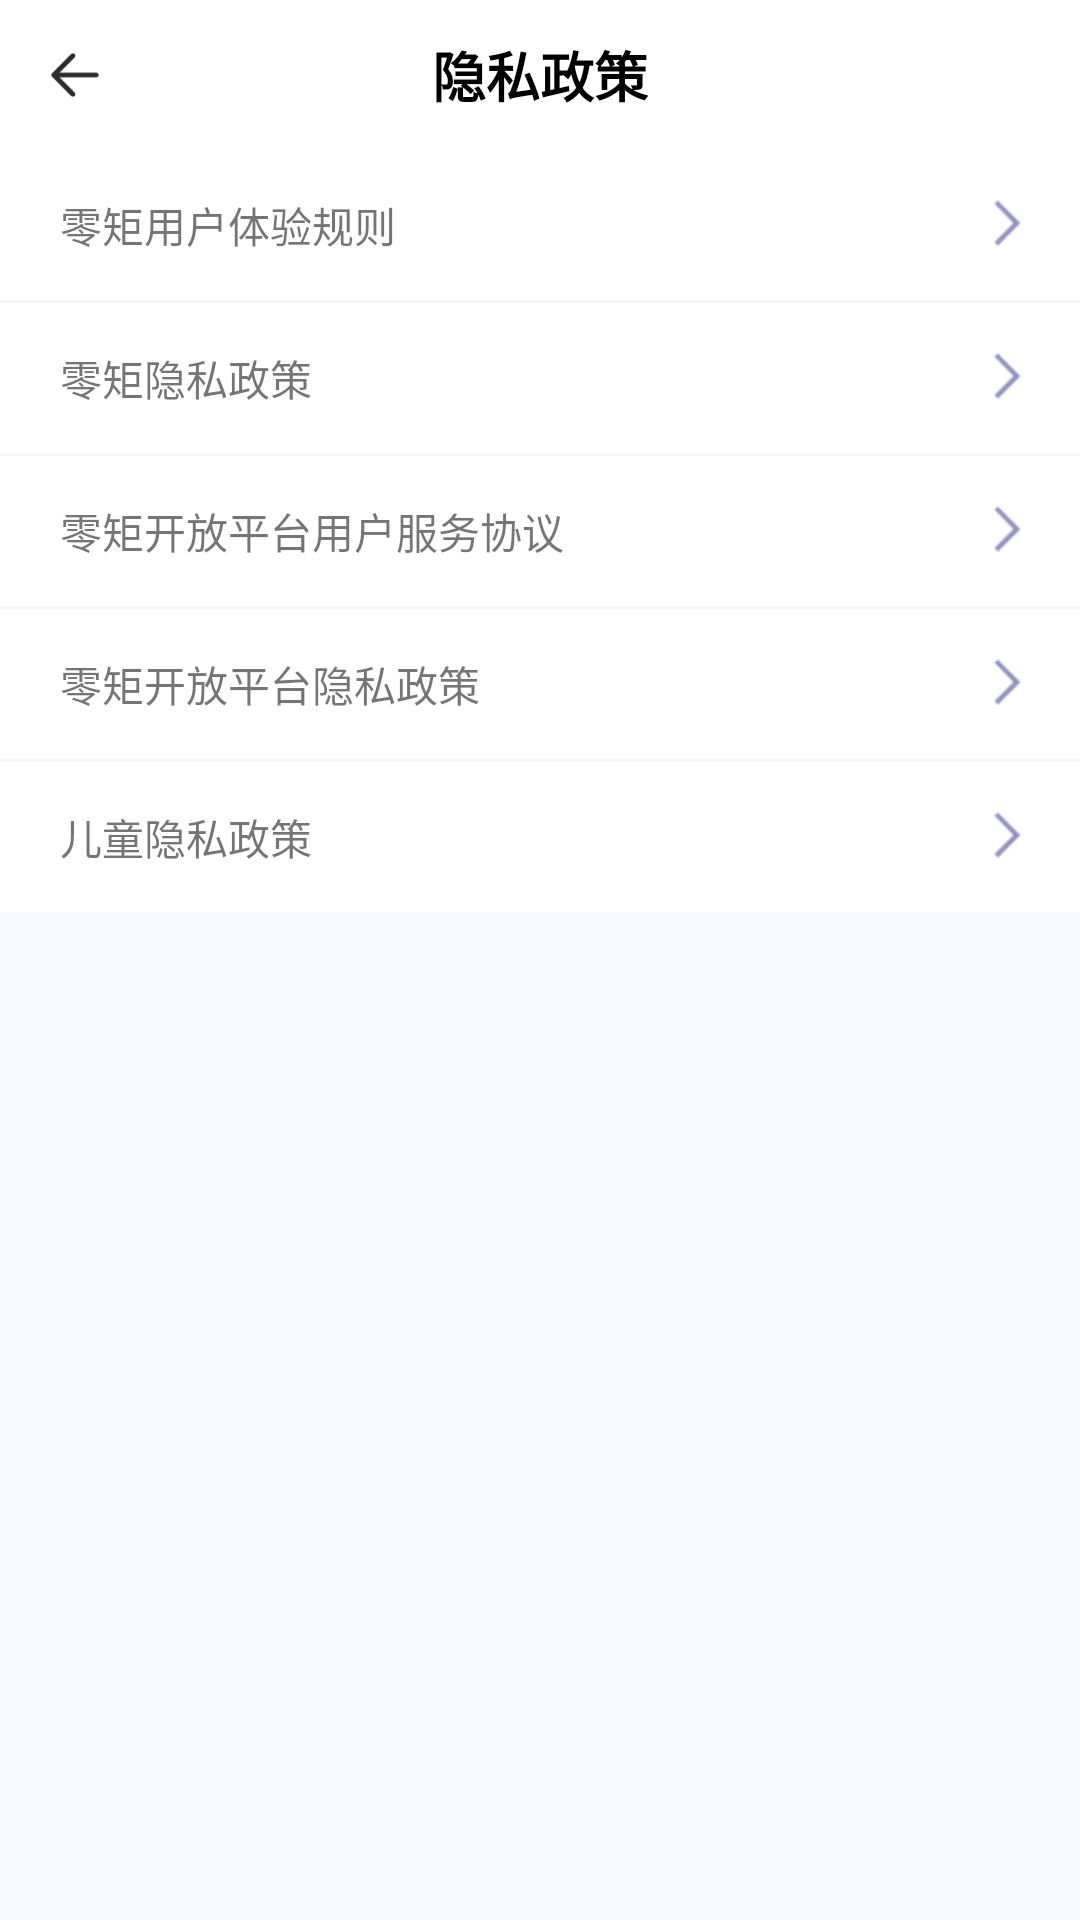

Android layout source for this screen:
<!-- AndroidManifest.xml: application theme Theme.ArixoChat -->
<!-- res/layout/activity_policy.xml -->
<?xml version="1.0" encoding="utf-8"?>
<LinearLayout xmlns:android="http://schemas.android.com/apk/res/android"
    xmlns:tools="http://schemas.android.com/tools"
    android:layout_width="match_parent"
    android:layout_height="match_parent"
    android:background="#f6f9ff"
    android:orientation="vertical"
    tools:context=".view.PolicyActivity">

    <RelativeLayout
        android:layout_width="match_parent"
        android:layout_height="50dp"
        android:background="@color/white">

        <RelativeLayout
            android:id="@+id/policy_back"
            android:layout_width="50dp"
            android:layout_height="50dp">

            <ImageView
                android:layout_width="18dp"
                android:layout_height="18dp"
                android:layout_centerInParent="true"
                android:contentDescription="@null"
                android:src="@drawable/policy_back" />
        </RelativeLayout>

        <TextView
            android:layout_width="wrap_content"
            android:layout_height="wrap_content"
            android:layout_centerInParent="true"
            android:text="@string/policy_title"
            android:textColor="@color/black"
            android:textSize="18sp"
            android:textStyle="bold" />
    </RelativeLayout>

    <LinearLayout
        android:layout_width="match_parent"
        android:layout_height="wrap_content"
        android:background="@color/white"
        android:orientation="vertical">

        <RelativeLayout
            android:id="@+id/policy_one"
            android:layout_width="wrap_content"
            android:layout_height="50dp"
            android:orientation="horizontal">

            <TextView
                android:layout_width="wrap_content"
                android:layout_height="wrap_content"
                android:layout_centerVertical="true"
                android:layout_marginStart="20dp"
                android:text="@string/policy_one"
                android:textSize="14sp" />

            <ImageView
                android:layout_width="40dp"
                android:layout_height="40dp"
                android:layout_alignParentEnd="true"
                android:layout_centerVertical="true"
                android:layout_marginEnd="5dp"
                android:contentDescription="@null"
                android:src="@drawable/setting_back2" />

        </RelativeLayout>

        <View
            android:layout_width="match_parent"
            android:layout_height="1dp"
            android:background="#f7f7f7" />

        <RelativeLayout
            android:id="@+id/policy_two"
            android:layout_width="wrap_content"
            android:layout_height="50dp"
            android:orientation="horizontal">

            <TextView
                android:layout_width="wrap_content"
                android:layout_height="wrap_content"
                android:layout_centerVertical="true"
                android:layout_marginStart="20dp"
                android:text="@string/policy_two"
                android:textSize="14sp" />

            <ImageView
                android:layout_width="40dp"
                android:layout_height="40dp"
                android:layout_alignParentEnd="true"
                android:layout_centerVertical="true"
                android:layout_marginEnd="5dp"
                android:contentDescription="@null"
                android:src="@drawable/setting_back2" />

        </RelativeLayout>

        <View
            android:layout_width="match_parent"
            android:layout_height="1dp"
            android:background="#f7f7f7" />

        <RelativeLayout
            android:id="@+id/policy_three"
            android:layout_width="wrap_content"
            android:layout_height="50dp"
            android:orientation="horizontal">

            <TextView
                android:layout_width="wrap_content"
                android:layout_height="wrap_content"
                android:layout_centerVertical="true"
                android:layout_marginStart="20dp"
                android:text="@string/policy_three"
                android:textSize="14sp" />

            <ImageView
                android:layout_width="40dp"
                android:layout_height="40dp"
                android:layout_alignParentEnd="true"
                android:layout_centerVertical="true"
                android:layout_marginEnd="5dp"
                android:contentDescription="@null"
                android:src="@drawable/setting_back2" />


        </RelativeLayout>

        <View
            android:layout_width="match_parent"
            android:layout_height="1dp"
            android:background="#f7f7f7" />

        <RelativeLayout
            android:id="@+id/policy_four"
            android:layout_width="wrap_content"
            android:layout_height="50dp"
            android:orientation="horizontal">

            <TextView
                android:layout_width="wrap_content"
                android:layout_height="wrap_content"
                android:layout_centerVertical="true"
                android:layout_marginStart="20dp"
                android:text="@string/policy_four"
                android:textSize="14sp" />

            <ImageView
                android:layout_width="40dp"
                android:layout_height="40dp"
                android:layout_alignParentEnd="true"
                android:layout_centerVertical="true"
                android:layout_marginEnd="5dp"
                android:contentDescription="@null"
                android:src="@drawable/setting_back2" />


        </RelativeLayout>

        <View
            android:layout_width="match_parent"
            android:layout_height="1dp"
            android:background="#f7f7f7" />

        <RelativeLayout
            android:id="@+id/policy_five"
            android:layout_width="wrap_content"
            android:layout_height="50dp"
            android:orientation="horizontal">

            <TextView
                android:layout_width="wrap_content"
                android:layout_height="wrap_content"
                android:layout_centerVertical="true"
                android:layout_marginStart="20dp"
                android:text="@string/policy_five"
                android:textSize="14sp" />

            <ImageView
                android:layout_width="40dp"
                android:layout_height="40dp"
                android:layout_alignParentEnd="true"
                android:layout_centerVertical="true"
                android:layout_marginEnd="5dp"
                android:contentDescription="@null"
                android:src="@drawable/setting_back2" />


        </RelativeLayout>

    </LinearLayout>

</LinearLayout>
<!-- resources referenced by this layout -->
<resources>
  <color name="black">#FF000000</color>
  <color name="white">#FFFFFFFF</color>
  <!-- drawable policy_back: png bitmap (drawable, 876 bytes) -->
  <!-- drawable setting_back2: png bitmap (drawable, 502 bytes) -->
  <string name="policy_five">儿童隐私政策</string>
  <string name="policy_four">零矩开放平台隐私政策</string>
  <string name="policy_one">零矩用户体验规则</string>
  <string name="policy_three">零矩开放平台用户服务协议</string>
  <string name="policy_title">隐私政策</string>
  <string name="policy_two">零矩隐私政策</string>
  <style name="Theme.ArixoChat" parent="Theme.MaterialComponents.DayNight.DarkActionBar">
          
          <item name="colorPrimary">@color/blue_500</item>
          <item name="colorPrimaryVariant">@color/blue_700</item>
          <item name="colorOnPrimary">@color/white</item>
          
          <item name="colorSecondary">@color/teal_200</item>
          <item name="colorSecondaryVariant">@color/teal_700</item>
          <item name="colorOnSecondary">@color/black</item>
          
          <item name="android:statusBarColor" tools:targetApi="l">?attr/colorPrimaryVariant</item>
          
      </style>
  <color name="blue_500">#FF1010EE</color>
  <color name="blue_700">#FF1010B3</color>
  <color name="teal_200">#FF03DAC5</color>
  <color name="teal_700">#FF018786</color>
</resources>
